Run: headless pygame with SDL's dummy video driver; simulated clock (each Clock.tick advances the game by its frame time, no real sleeping); random seed 0; keys injected as events and as key.get_pressed() state; mouse plan: one left click at the window centre at the start of phase 2, then a move to the lower-right quarter at the start of phase 3.
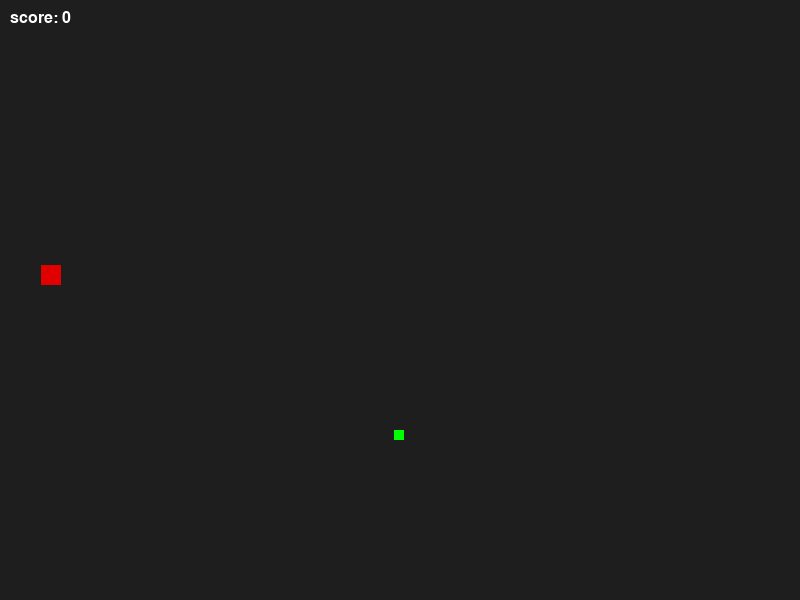
Frame 1 of 4 · flips 1–60 · no input
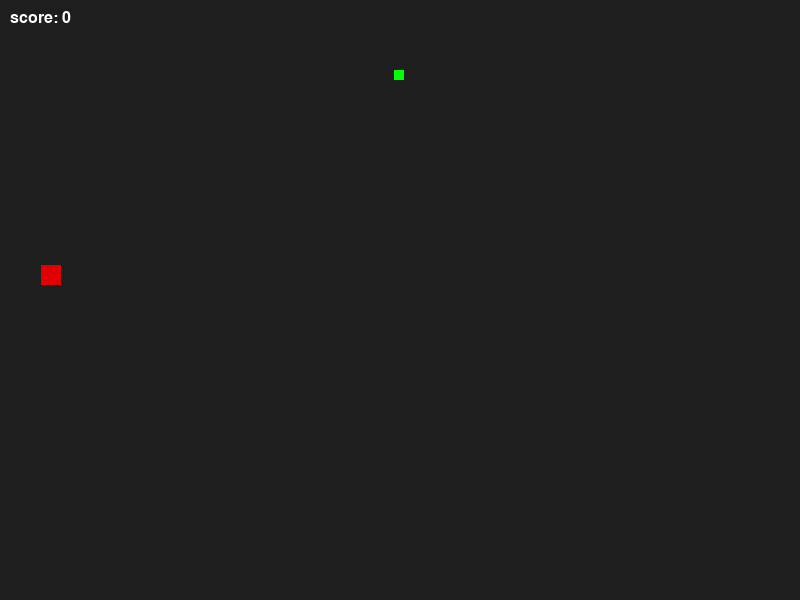
Frame 2 of 4 · flips 61–180 · clicked the window centre · tapped SPACE, RETURN · held RIGHT (→), D
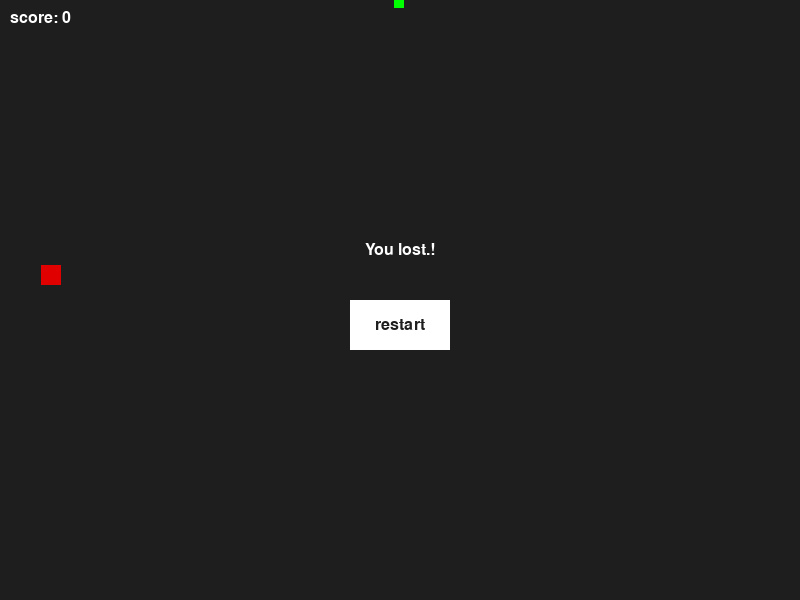
Frame 3 of 4 · flips 181–300 · moved the mouse to the lower-right quarter · held DOWN (↓), S
Frame 4 of 4 · flips 301–420 · held LEFT (←), A, UP (↑), W · screen unchanged from frame 3, image omitted

The pygame program that drew these frames:

import pygame as pg
import random, sys

# شروع بازی
pg.init()
pg.font.init()  # مقداردهی اولیه فونت

# تنظیمات رنگ‌ها
background = (30, 30, 30)
green = (0, 255, 0)
red = (225, 0, 0)
white = (255, 255, 255)

# صفحه بازی
screen = pg.display.set_mode((800, 600), pg.RESIZABLE)
pg.display.set_caption('Snake Game')

# اندازه صفحه
wh_pos = (800, 600)
def wh(event_w, event_h):
    global wh_pos
    wh_pos = (event_w, event_h)

# مار
block_size = 10  # اندازه بلوک‌های مار
gap = 3  # فاصله بلوک‌ها

movement = None

# موقعیت اولیه مار
snake_init0 = (random.randint(0, wh_pos[0] - block_size),
               random.randint(0, wh_pos[1] - block_size))
snake_list = [snake_init0]

# امتیاز
score = 0
font = pg.font.SysFont('Arial', 24)

# وضعیت بازی
running = True
game_over = False

# جایزه
gift_EVENT = pg.USEREVENT + 1
pg.time.set_timer(gift_EVENT, 8000)

gift_pos = None  # موقعیت جایزه در ابتدا نامشخص است
gift_size = 20

def new_gift():
    while True:
        gift = (random.randint(0, wh_pos[0] - block_size),
                random.randint(0, wh_pos[1] - block_size))
        if gift not in snake_list:
            return gift

gift_pos = new_gift()  # ایجاد اولین جایزه بلافاصله

# تنظیمات زمان
clock = pg.time.Clock()

while running:

    for event in pg.event.get():

        # بستن بازی
        if event.type == pg.QUIT:
            pg.quit()
            sys.exit()

        # اندازه صفحه
        if event.type == pg.VIDEORESIZE:
            screen = pg.display.set_mode((event.w, event.h), pg.RESIZABLE)
            wh(event_w=event.w, event_h=event.h)

        if event.type == gift_EVENT:
            gift_pos = new_gift()

        if not game_over:
            # دکمه‌ها
            if event.type == pg.KEYDOWN:

                if event.key == pg.K_UP or event.key == pg.K_w:
                    if movement != 'DOWN':  # جلوگیری از حرکت به جهت مخالف
                        movement = 'UP'
                elif event.key == pg.K_DOWN or event.key == pg.K_s:
                    if movement != 'UP':
                        movement = 'DOWN'
                elif event.key == pg.K_RIGHT or event.key == pg.K_d:
                    if movement != 'LEFT':
                        movement = 'RIGHT'
                elif event.key == pg.K_LEFT or event.key == pg.K_a:
                    if movement != 'RIGHT':
                        movement = 'LEFT'

            elif event.type == pg.MOUSEBUTTONDOWN:
                x_mouse, y_mouse = event.pos
                x_head, y_head = snake_list[-1]
                dx = x_mouse - x_head
                dy = y_mouse - y_head

                if abs(dx) > abs(dy):
                    if dx > 0 and movement != 'LEFT':
                        movement = 'RIGHT'
                    elif dx < 0 and movement != 'RIGHT':
                        movement = 'LEFT'
                else:
                    if dy > 0 and movement != 'UP':
                        movement = 'DOWN'
                    elif dy < 0 and movement != 'DOWN':
                        movement = 'UP'
        else:
            # رویدادهای پس از باخت
            if event.type == pg.MOUSEBUTTONDOWN:
                x_mouse, y_mouse = event.pos
                # بررسی کلیک روی دکمه ریست
                if reset_button.collidepoint(x_mouse, y_mouse):
                    # ریست کردن بازی
                    snake_list = [snake_init0]
                    movement = None
                    gift_pos = new_gift()
                    score = 0
                    game_over = False

    if not game_over:
        # حرکت مار در هر فریم
        x_head, y_head = snake_list[-1]
        if movement == 'UP':
            new_head = (x_head, y_head - gap)
        elif movement == 'DOWN':
            new_head = (x_head, y_head + gap)
        elif movement == 'LEFT':
            new_head = (x_head - gap, y_head)
        elif movement == 'RIGHT':
            new_head = (x_head + gap, y_head)
        else:
            new_head = snake_list[-1]  # اگر حرکتی تعیین نشده باشد، موقعیت ثابت می‌ماند

        if movement:
            if new_head in snake_list:
                game_over = True
            else:
                snake_list.append(new_head)
                if gift_pos:
                    snake_rect = pg.Rect(new_head[0], new_head[1], block_size, block_size)
                    gift_rect = pg.Rect(gift_pos[0], gift_pos[1], gift_size, gift_size)

                    if snake_rect.colliderect(gift_rect):
                        gift_pos = new_gift()
                        score += 1  # افزایش امتیاز
                    else:
                        snake_list.pop(0)  # حذف دم مار برای حفظ طول ثابت

                # برخورد با لبه‌ها
                if new_head[0] < 0 or new_head[0] > wh_pos[0] - block_size:
                    game_over = True
                elif new_head[1] < 0 or new_head[1] > wh_pos[1] - block_size:
                    game_over = True

    # رسم صفحه
    screen.fill(background)

    # رسم مار
    for i in range(len(snake_list)):
        pg.draw.rect(screen, green, (*snake_list[i], block_size, block_size))

    # رسم جایزه
    if gift_pos:
        pg.draw.rect(screen, red, (*gift_pos, gift_size, gift_size))

    # نمایش امتیاز
    score_text = font.render(f"score: {score}", True, white)
    screen.blit(score_text, (10, 10))

    if game_over:
        # نمایش پیام باخت
        game_over_text = font.render("You lost.!", True, white)
        text_rect = game_over_text.get_rect(center=(wh_pos[0] / 2, wh_pos[1] / 2 - 50))
        screen.blit(game_over_text, text_rect)

        # رسم دکمه ریست
        reset_button = pg.Rect(wh_pos[0] / 2 - 50, wh_pos[1] / 2, 100, 50)
        pg.draw.rect(screen, white, reset_button)
        reset_text = font.render("restart", True, background)
        reset_text_rect = reset_text.get_rect(center=reset_button.center)
        screen.blit(reset_text, reset_text_rect)

    # تازه‌سازی صفحه
    pg.display.update()
    clock.tick(60)  # تنظیم سرعت بازی
